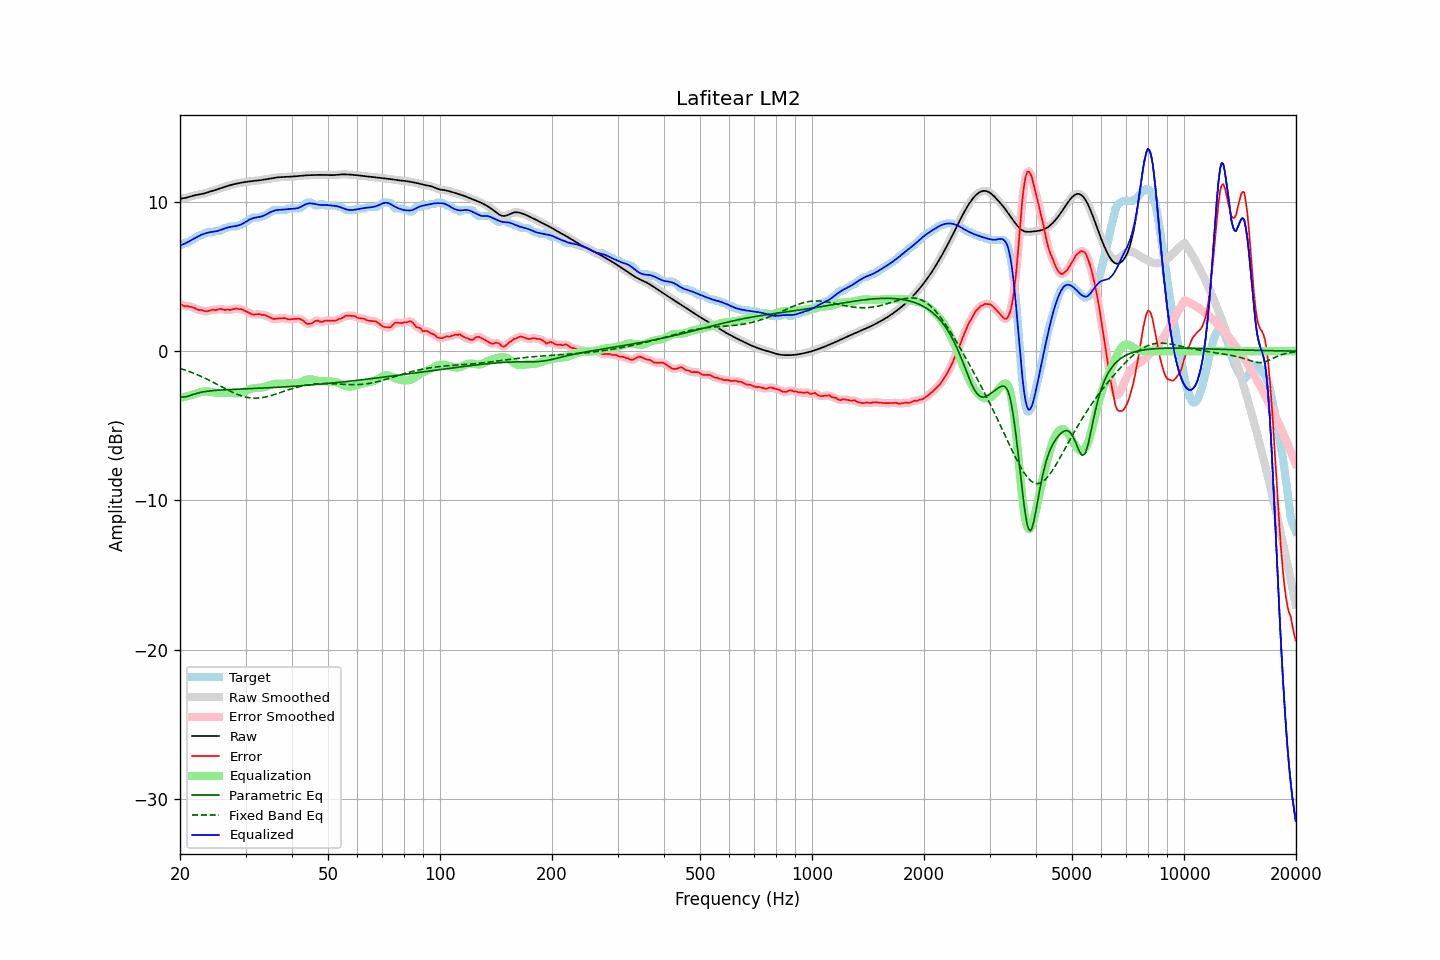

The file beside this chart, header and first rows:
frequency, raw, error, smoothed, error_smoothed, equalization, parametric_eq, fixed_band_eq, equalized_raw, equalized_smoothed, target
20.00, 10.22, 3.16, 10.22, 3.16, -3.13, -3.06, -1.16, 7.09, 7.09, 7.06
20.20, 10.23, 3.12, 10.23, 3.10, -3.11, -3.07, -1.19, 7.12, 7.12, 7.11
20.40, 10.25, 3.05, 10.25, 3.06, -3.08, -3.08, -1.22, 7.17, 7.16, 7.20
20.61, 10.27, 3.00, 10.27, 3.03, -3.06, -3.06, -1.26, 7.21, 7.21, 7.26
20.81, 10.29, 3.03, 10.29, 3.01, -3.03, -3.05, -1.30, 7.26, 7.26, 7.26
21.02, 10.32, 3.02, 10.32, 3.01, -3.00, -3.02, -1.34, 7.32, 7.32, 7.30
21.23, 10.35, 2.98, 10.35, 2.99, -2.97, -2.99, -1.38, 7.38, 7.38, 7.37
21.44, 10.39, 2.96, 10.39, 2.96, -2.94, -2.95, -1.42, 7.44, 7.44, 7.42
21.66, 10.42, 2.94, 10.42, 2.93, -2.91, -2.91, -1.46, 7.50, 7.50, 7.48
21.87, 10.45, 2.89, 10.44, 2.89, -2.88, -2.88, -1.50, 7.56, 7.56, 7.55
22.09, 10.47, 2.84, 10.47, 2.84, -2.85, -2.84, -1.55, 7.62, 7.62, 7.63
22.31, 10.49, 2.79, 10.49, 2.79, -2.81, -2.81, -1.59, 7.68, 7.68, 7.70
22.54, 10.51, 2.74, 10.51, 2.76, -2.77, -2.79, -1.64, 7.74, 7.74, 7.76
22.76, 10.52, 2.76, 10.52, 2.75, -2.74, -2.76, -1.69, 7.79, 7.79, 7.76
22.99, 10.55, 2.74, 10.55, 2.73, -2.72, -2.74, -1.74, 7.83, 7.83, 7.81
23.22, 10.57, 2.70, 10.57, 2.70, -2.70, -2.72, -1.79, 7.87, 7.87, 7.87
23.45, 10.60, 2.66, 10.60, 2.68, -2.70, -2.70, -1.84, 7.90, 7.90, 7.95
23.69, 10.64, 2.67, 10.64, 2.68, -2.70, -2.69, -1.89, 7.93, 7.93, 7.96
23.92, 10.67, 2.71, 10.67, 2.70, -2.71, -2.67, -1.94, 7.96, 7.96, 7.96
24.16, 10.70, 2.74, 10.70, 2.74, -2.72, -2.66, -2.00, 7.98, 7.98, 7.96
24.40, 10.74, 2.78, 10.74, 2.76, -2.74, -2.65, -2.05, 8.00, 8.00, 7.96
24.65, 10.77, 2.77, 10.77, 2.77, -2.76, -2.64, -2.11, 8.01, 8.01, 8.00
24.89, 10.81, 2.75, 10.81, 2.77, -2.78, -2.63, -2.16, 8.03, 8.03, 8.06
25.14, 10.84, 2.78, 10.84, 2.79, -2.79, -2.62, -2.22, 8.05, 8.05, 8.06
25.39, 10.88, 2.82, 10.88, 2.81, -2.80, -2.61, -2.28, 8.08, 8.08, 8.06
25.65, 10.92, 2.84, 10.92, 2.83, -2.80, -2.61, -2.34, 8.12, 8.12, 8.07
25.91, 10.95, 2.81, 10.95, 2.81, -2.80, -2.60, -2.39, 8.16, 8.16, 8.14
26.16, 10.99, 2.78, 10.99, 2.79, -2.79, -2.59, -2.45, 8.20, 8.20, 8.20
26.43, 11.02, 2.76, 11.02, 2.78, -2.79, -2.59, -2.51, 8.23, 8.23, 8.26
26.69, 11.06, 2.79, 11.06, 2.78, -2.79, -2.58, -2.56, 8.27, 8.27, 8.26
26.96, 11.09, 2.79, 11.09, 2.77, -2.79, -2.58, -2.62, 8.30, 8.30, 8.30
27.23, 11.12, 2.76, 11.12, 2.78, -2.80, -2.57, -2.67, 8.32, 8.32, 8.36
27.50, 11.15, 2.79, 11.15, 2.79, -2.80, -2.57, -2.72, 8.35, 8.35, 8.36
27.77, 11.18, 2.81, 11.18, 2.81, -2.82, -2.56, -2.77, 8.36, 8.36, 8.36
28.05, 11.20, 2.84, 11.20, 2.84, -2.83, -2.56, -2.82, 8.38, 8.38, 8.36
28.33, 11.23, 2.86, 11.23, 2.84, -2.83, -2.55, -2.87, 8.39, 8.39, 8.36
28.62, 11.25, 2.83, 11.25, 2.84, -2.83, -2.55, -2.91, 8.42, 8.42, 8.42
28.90, 11.27, 2.81, 11.27, 2.83, -2.82, -2.54, -2.95, 8.45, 8.45, 8.46
29.19, 11.29, 2.83, 11.29, 2.81, -2.80, -2.54, -2.99, 8.49, 8.49, 8.46
29.48, 11.31, 2.78, 11.31, 2.78, -2.76, -2.53, -3.02, 8.55, 8.55, 8.53
29.78, 11.33, 2.72, 11.33, 2.73, -2.72, -2.53, -3.05, 8.61, 8.61, 8.61
30.08, 11.35, 2.67, 11.35, 2.67, -2.67, -2.52, -3.08, 8.68, 8.68, 8.68
30.38, 11.36, 2.63, 11.36, 2.62, -2.62, -2.52, -3.10, 8.75, 8.75, 8.74
30.68, 11.38, 2.57, 11.38, 2.57, -2.57, -2.52, -3.12, 8.81, 8.81, 8.81
30.99, 11.39, 2.51, 11.39, 2.51, -2.53, -2.51, -3.14, 8.86, 8.86, 8.88
31.30, 11.40, 2.46, 11.40, 2.47, -2.50, -2.51, -3.14, 8.90, 8.90, 8.94
31.61, 11.41, 2.45, 11.41, 2.45, -2.48, -2.50, -3.15, 8.93, 8.93, 8.96
31.93, 11.42, 2.46, 11.42, 2.46, -2.47, -2.50, -3.15, 8.96, 8.96, 8.96
32.24, 11.43, 2.47, 11.43, 2.48, -2.46, -2.49, -3.15, 8.97, 8.97, 8.96
32.57, 11.45, 2.48, 11.45, 2.47, -2.46, -2.49, -3.14, 8.99, 8.99, 8.96
32.89, 11.46, 2.48, 11.46, 2.46, -2.45, -2.48, -3.13, 9.01, 9.01, 8.99
33.22, 11.48, 2.42, 11.48, 2.45, -2.44, -2.48, -3.12, 9.04, 9.04, 9.06
33.55, 11.50, 2.43, 11.50, 2.42, -2.42, -2.47, -3.10, 9.08, 9.08, 9.06
33.89, 11.51, 2.41, 11.51, 2.40, -2.38, -2.47, -3.08, 9.13, 9.13, 9.10
34.23, 11.53, 2.36, 11.53, 2.37, -2.34, -2.46, -3.05, 9.19, 9.19, 9.17
34.57, 11.55, 2.31, 11.55, 2.32, -2.30, -2.45, -3.03, 9.25, 9.25, 9.24
34.92, 11.57, 2.26, 11.57, 2.26, -2.26, -2.45, -3.00, 9.30, 9.30, 9.31
35.27, 11.59, 2.21, 11.59, 2.21, -2.23, -2.44, -2.97, 9.35, 9.35, 9.38
35.62, 11.61, 2.16, 11.61, 2.17, -2.21, -2.44, -2.93, 9.40, 9.40, 9.45
35.97, 11.62, 2.16, 11.62, 2.16, -2.19, -2.43, -2.90, 9.43, 9.43, 9.46
... 635 more rows
